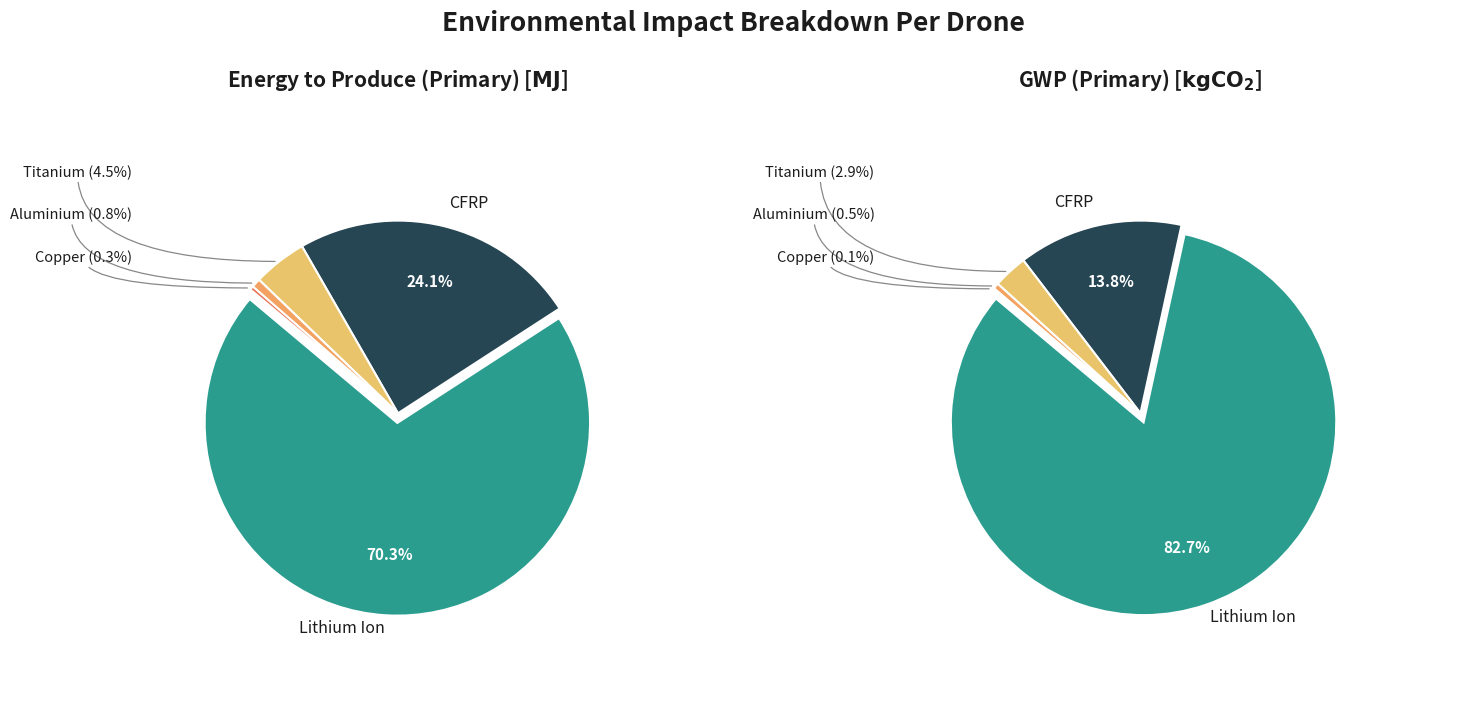

Generate this figure with matplotlib:
import matplotlib.pyplot as plt
import numpy as np

# -----------------------------------------------------------------------------
# 1. Data Preparation
# -----------------------------------------------------------------------------
materials = ['CFRP', 'Aluminium', 'Lithium Ion', 'Titanium', 'Copper']

# Raw values extracted from the table (using 0.0 for '-')
energy_primary = [355.10, 11.20, 1033.20, 66.36, 4.59]
energy_recycled = [0.0, 0.9, 0.0, 31.0, 0.757]

gwp_primary = [17.0, 0.6, 101.7, 3.53, 0.157]
gwp_recycled = [0.0, 0.03, 0.0, 1.64, 0.0260]

# Consistent color mapping for each material across all charts
material_colors = {
    'CFRP': '#264653',
    'Aluminium': '#f4a261',
    'Lithium Ion': '#2a9d8f',
    'Titanium': '#e9c46a',
    'Copper': '#e76f51'
}

# Threshold below which a slice is considered "small" -> gets a leader-line
# label outside the pie instead of a label/percent crammed inside it.
SMALL_SLICE_THRESHOLD = 0.06  # 6%


def prepare_pie_data(labels, values):
    """Filter out missing data and sort from largest to smallest."""
    filtered = [(l, v) for l, v in zip(labels, values) if v > 0]
    filtered.sort(key=lambda x: x[1], reverse=True)

    lbls = [x[0] for x in filtered]
    vals = [x[1] for x in filtered]
    clrs = [material_colors[l] for l in lbls]
    return lbls, vals, clrs


# -----------------------------------------------------------------------------
# 2. Plot Configuration & Layout
# -----------------------------------------------------------------------------
fig, axes = plt.subplots(1, 2, figsize=(15, 7.5), facecolor='white')

titles = [
    r"Energy to Produce (Primary) [$\mathbf{MJ}$]",
    r"GWP (Primary) [$\mathbf{kgCO_2}$]",
]

all_metrics = [energy_primary, gwp_primary]

# -----------------------------------------------------------------------------
# 3. Generating the Pie Charts
# -----------------------------------------------------------------------------
for ax, title, raw_values in zip(axes, titles, all_metrics):
    lbls, vals, clrs = prepare_pie_data(materials, raw_values)
    total = sum(vals)
    fractions = [v / total for v in vals]

    # Explode the largest contributor slightly for visual emphasis
    explode = [0.05] + [0] * (len(vals) - 1)

    # Don't pass `labels` to ax.pie at all -- we place every label ourselves
    # afterwards, which lets us route small-slice labels outward on leader
    # lines so nothing overlaps regardless of how thin the wedge is.
    wedges, autotexts = ax.pie(
        vals,
        labels=None,
        autopct=None,
        startangle=140,
        colors=clrs,
        explode=explode,
        wedgeprops=dict(edgecolor='white', linewidth=1.5),
    )

    # ---- Place percentage + name labels ----
    # Large slices: percentage centered inside the wedge, name as a
    # standard outer label.
    # Small slices: both percentage and name pushed outside the pie on a
    # short leader line, stacked so they never collide with one another.
    small_slice_idx = [i for i, f in enumerate(fractions) if f < SMALL_SLICE_THRESHOLD]

    for i, (wedge, lbl, frac) in enumerate(zip(wedges, lbls, fractions)):
        ang = np.deg2rad((wedge.theta1 + wedge.theta2) / 2.0)
        x, y = np.cos(ang), np.sin(ang)

        if i not in small_slice_idx:
            # Percentage inside the slice
            r_pct = 0.7 * (1 + (0.05 if i == 0 else 0))  # account for explode
            ax.text(
                x * r_pct, y * r_pct, f"{frac * 100:.1f}%",
                ha='center', va='center',
                color='white', weight='bold', fontsize=11,
            )
            # Name outside the slice
            r_lbl = 1.12
            ha = 'left' if x >= 0 else 'right'
            ax.text(
                x * r_lbl, y * r_lbl, lbl,
                ha=ha, va='center', fontsize=11.5, weight='medium', color='#1c1c1c',
            )

    # ---- Small slices: leader-line annotations, vertically de-collided ----
    if small_slice_idx:
        # Sort small slices by their angular position so we can stack their
        # labels top-to-bottom on whichever side they fall on without
        # letting two labels land on the same line.
        side_groups = {'left': [], 'right': []}
        for i in small_slice_idx:
            wedge = wedges[i]
            ang = np.deg2rad((wedge.theta1 + wedge.theta2) / 2.0)
            x, y = np.cos(ang), np.sin(ang)
            side = 'right' if x >= 0 else 'left'
            side_groups[side].append((i, ang, x, y))

        for side, items in side_groups.items():
            # Order top to bottom so stacked text reads naturally
            items.sort(key=lambda t: -t[3])
            n = len(items)
            for k, (i, ang, x, y) in enumerate(items):
                lbl = lbls[i]
                frac = fractions[i]

                # Anchor point on the wedge edge
                r_anchor = 1.0
                ax_, ay_ = x * r_anchor, y * r_anchor

                # Spread stacked labels vertically, away from center
                y_text = 1.32 - k * (0.5 if n > 1 else 0) if False else None
                # Simple vertical fan-out around the slice's natural y,
                # clamped and spaced to avoid overlap.
                base_y = 1.25
                spread = 0.22
                if n == 1:
                    y_text = y * base_y
                else:
                    y_text = base_y - k * spread if y >= 0 else -(base_y - (n - 1 - k) * spread)

                x_text = 1.38 if side == 'right' else -1.38
                ha = 'left' if side == 'right' else 'right'

                ax.annotate(
                    f"{lbl} ({frac * 100:.1f}%)",
                    xy=(ax_, ay_),
                    xytext=(x_text, y_text),
                    ha=ha, va='center',
                    fontsize=10.5, weight='medium', color='#1c1c1c',
                    arrowprops=dict(
                        arrowstyle='-', color='#888888', linewidth=0.9,
                        shrinkA=0, shrinkB=3,
                        connectionstyle='angle3'
                    ),
                )

    ax.set_title(title, fontsize=15, pad=20, weight='bold', color='#1c1c1c')
    ax.set_xlim(-1.7, 1.7)
    ax.set_ylim(-1.55, 1.55)

# Global Title Layout
plt.suptitle('Environmental Impact Breakdown Per Drone', fontsize=19, weight='bold', y=0.99, color='#1c1c1c')
plt.tight_layout(rect=[0, 0, 1, 0.96])

# Save the visualization
plt.savefig('environmental_impact_breakdown.png', dpi=600, bbox_inches='tight')
print("Saved.")
